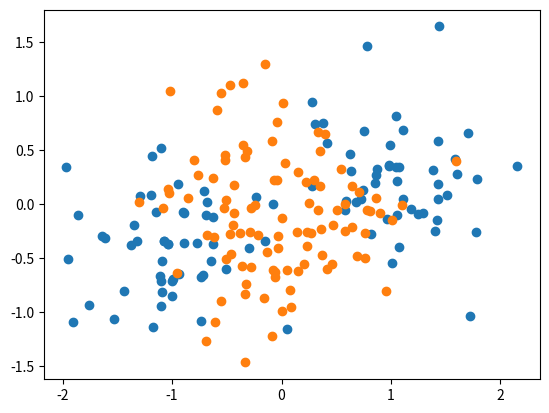

Python code for this plot:
import numpy as np
import matplotlib.pyplot as plt

from numpy.random import multivariate_normal, normal
import math

n = 100
m_A = [1.0, 0.3]
m_B = [0.0, -0.1]

sigma_A = 0.2
sigma_B = 0.3

bias = 1
hidden_nodes = 4

def f(x):
    return (2 / (1 + math.exp(-x))) - 1


def f_prime(x):
    return ((1 + f(x)) * (1 - f(x))) / 2


def get_patterns():
    # create class A (disjoint) and B, with specified global means and cov (diagonal)
    # return classes with bias coordinate
    classA_1 = multivariate_normal(m_A, [[sigma_A,0],[0, sigma_A]], int(n * 0.5))
    classA_2 = multivariate_normal([-m_A[0],-m_A[1]], [[sigma_A,0],[0, sigma_A]], int(n * 0.5))

    classA = np.concatenate((classA_1,classA_2))
    classB = multivariate_normal(m_B, [[sigma_B,0],[0, sigma_B]], n)


    plt.scatter(classA[:,0], classA[:,1])
    plt.scatter(classB[:,0], classB[:,1])

    patterns = np.array([[[x[0], x[1], bias] for x in classA] + [[x[0], x[1], bias] for x in classB]])
    targets = np.array([[1 for x in classA] + [-1 for x in classB]])


    return patterns, targets


patterns, targets = get_patterns()

W = normal(0, 1, [hidden_nodes, 3])
V = normal(0, 1, 3)